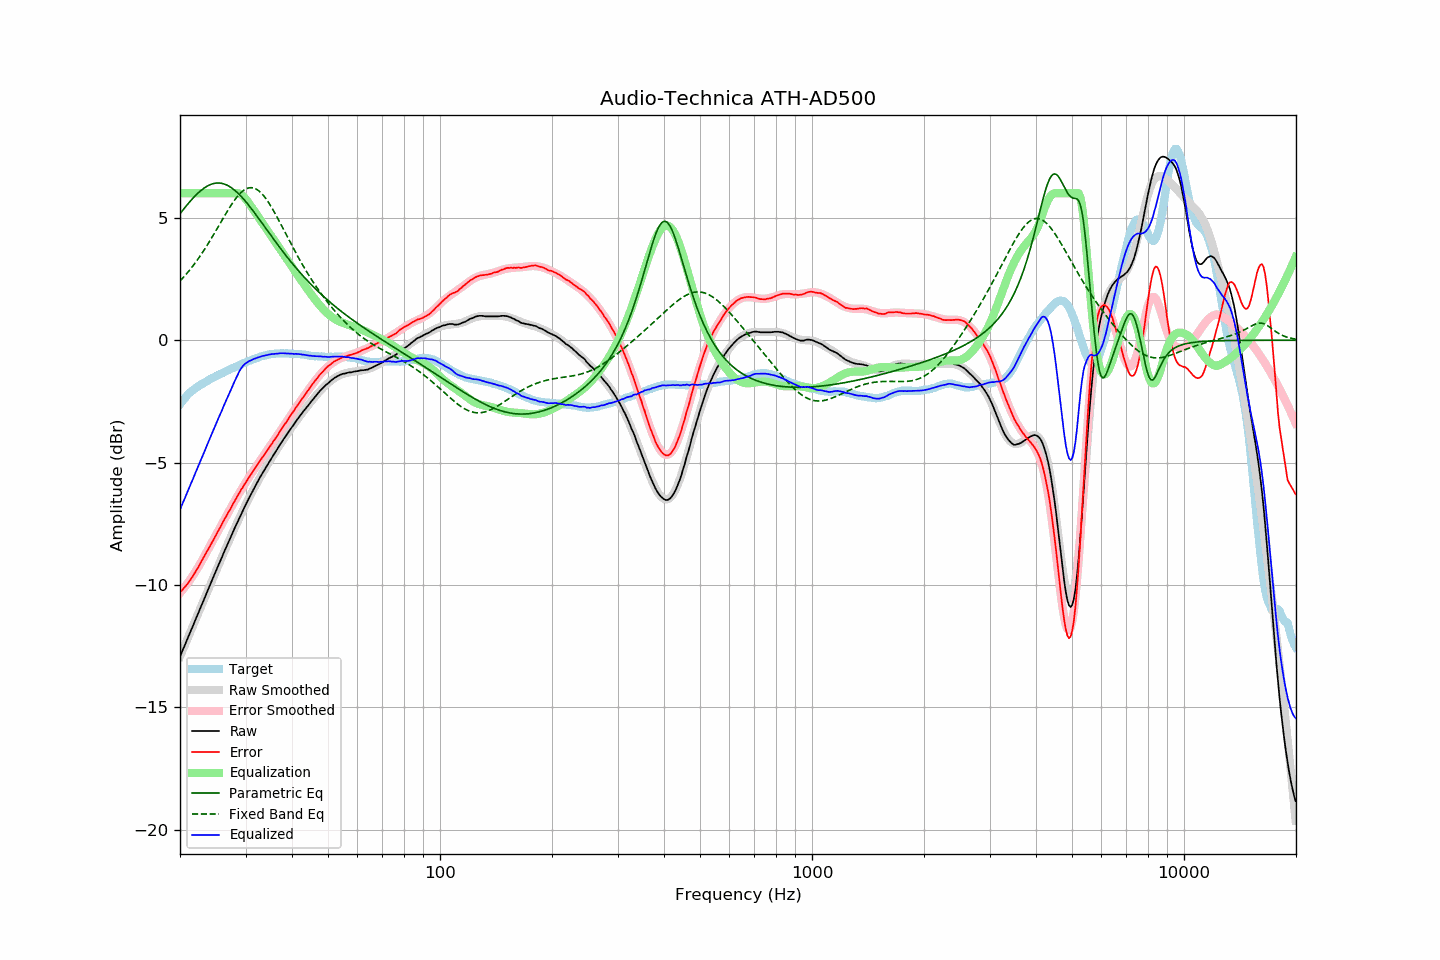

The data file committed next to this chart (first rows):
frequency, raw, error, smoothed, error_smoothed, equalization, parametric_eq, fixed_band_eq, equalized_raw, equalized_smoothed, target
20.00, -12.92, -10.30, -12.92, -10.33, 6.00, 5.16, 2.42, -6.92, -6.92, -2.62
20.20, -12.77, -10.24, -12.76, -10.25, 6.00, 5.25, 2.48, -6.77, -6.76, -2.53
20.40, -12.61, -10.16, -12.61, -10.17, 6.00, 5.33, 2.56, -6.61, -6.61, -2.45
20.61, -12.46, -10.08, -12.45, -10.08, 6.00, 5.41, 2.63, -6.46, -6.45, -2.38
20.81, -12.30, -10.01, -12.30, -9.99, 6.00, 5.49, 2.70, -6.30, -6.30, -2.29
21.02, -12.14, -9.93, -12.14, -9.90, 6.00, 5.57, 2.78, -6.14, -6.14, -2.21
21.23, -11.99, -9.84, -11.98, -9.81, 6.00, 5.65, 2.86, -5.99, -5.98, -2.15
21.44, -11.83, -9.73, -11.83, -9.71, 6.00, 5.72, 2.94, -5.83, -5.83, -2.09
21.66, -11.68, -9.64, -11.67, -9.62, 6.00, 5.79, 3.03, -5.68, -5.67, -2.04
21.87, -11.51, -9.52, -11.52, -9.52, 6.00, 5.86, 3.11, -5.51, -5.52, -1.99
22.09, -11.36, -9.41, -11.36, -9.41, 6.00, 5.93, 3.20, -5.36, -5.36, -1.94
22.31, -11.20, -9.31, -11.20, -9.31, 6.00, 5.99, 3.29, -5.20, -5.20, -1.89
22.54, -11.05, -9.20, -11.05, -9.19, 6.00, 6.05, 3.39, -5.05, -5.05, -1.85
22.76, -10.89, -9.07, -10.89, -9.08, 6.00, 6.11, 3.48, -4.89, -4.89, -1.81
22.99, -10.74, -8.95, -10.73, -8.96, 6.00, 6.16, 3.58, -4.74, -4.73, -1.78
23.22, -10.58, -8.83, -10.58, -8.84, 6.00, 6.21, 3.68, -4.58, -4.58, -1.74
23.45, -10.42, -8.71, -10.42, -8.72, 6.00, 6.25, 3.78, -4.42, -4.42, -1.70
23.69, -10.27, -8.60, -10.26, -8.60, 6.00, 6.29, 3.89, -4.27, -4.26, -1.66
23.92, -10.10, -8.48, -10.11, -8.48, 6.00, 6.33, 3.99, -4.10, -4.11, -1.62
24.16, -9.95, -8.37, -9.95, -8.36, 6.00, 6.36, 4.10, -3.95, -3.95, -1.57
24.40, -9.79, -8.25, -9.79, -8.24, 6.00, 6.38, 4.21, -3.79, -3.79, -1.54
24.65, -9.64, -8.12, -9.64, -8.12, 6.00, 6.40, 4.32, -3.64, -3.64, -1.52
24.89, -9.48, -8.00, -9.48, -8.00, 6.00, 6.41, 4.43, -3.48, -3.48, -1.49
25.14, -9.32, -7.88, -9.33, -7.88, 6.00, 6.42, 4.55, -3.32, -3.33, -1.45
25.39, -9.17, -7.76, -9.18, -7.76, 6.00, 6.42, 4.66, -3.17, -3.18, -1.42
25.65, -9.03, -7.65, -9.02, -7.64, 6.00, 6.41, 4.77, -3.03, -3.02, -1.38
25.91, -8.88, -7.52, -8.87, -7.52, 6.00, 6.40, 4.89, -2.88, -2.87, -1.36
26.16, -8.71, -7.39, -8.72, -7.40, 6.00, 6.39, 5.00, -2.71, -2.72, -1.33
26.43, -8.57, -7.28, -8.57, -7.28, 6.00, 6.36, 5.11, -2.57, -2.57, -1.29
26.69, -8.42, -7.16, -8.42, -7.16, 6.00, 6.34, 5.22, -2.42, -2.42, -1.26
26.96, -8.27, -7.04, -8.27, -7.04, 6.00, 6.31, 5.33, -2.27, -2.27, -1.23
27.23, -8.13, -6.94, -8.12, -6.92, 6.00, 6.27, 5.43, -2.13, -2.12, -1.19
27.50, -7.98, -6.82, -7.97, -6.80, 6.00, 6.22, 5.53, -1.98, -1.97, -1.16
27.77, -7.82, -6.68, -7.82, -6.69, 6.00, 6.18, 5.63, -1.82, -1.82, -1.14
28.05, -7.68, -6.57, -7.68, -6.57, 6.00, 6.12, 5.72, -1.68, -1.68, -1.10
28.33, -7.54, -6.45, -7.53, -6.46, 6.00, 6.07, 5.81, -1.54, -1.53, -1.08
28.62, -7.39, -6.33, -7.39, -6.34, 6.00, 6.01, 5.89, -1.39, -1.39, -1.06
28.90, -7.25, -6.23, -7.25, -6.23, 5.99, 5.94, 5.97, -1.26, -1.26, -1.02
29.19, -7.11, -6.11, -7.11, -6.12, 5.95, 5.87, 6.03, -1.15, -1.16, -1.00
29.48, -6.97, -6.02, -6.97, -6.01, 5.90, 5.80, 6.09, -1.06, -1.07, -0.95
29.78, -6.83, -5.90, -6.84, -5.90, 5.84, 5.73, 6.14, -0.99, -1.00, -0.93
30.08, -6.70, -5.80, -6.70, -5.80, 5.76, 5.65, 6.17, -0.94, -0.94, -0.90
30.38, -6.57, -5.70, -6.57, -5.69, 5.67, 5.57, 6.20, -0.89, -0.89, -0.87
30.68, -6.44, -5.59, -6.44, -5.59, 5.59, 5.49, 6.22, -0.85, -0.85, -0.84
30.99, -6.32, -5.49, -6.31, -5.49, 5.49, 5.41, 6.23, -0.83, -0.82, -0.82
31.30, -6.19, -5.39, -6.18, -5.39, 5.39, 5.32, 6.22, -0.80, -0.79, -0.79
31.61, -6.06, -5.29, -6.06, -5.29, 5.29, 5.23, 6.21, -0.76, -0.77, -0.77
31.93, -5.94, -5.19, -5.94, -5.20, 5.20, 5.14, 6.18, -0.74, -0.74, -0.75
32.24, -5.82, -5.09, -5.82, -5.10, 5.10, 5.06, 6.15, -0.72, -0.72, -0.73
32.57, -5.70, -5.00, -5.70, -5.00, 5.00, 4.97, 6.10, -0.70, -0.70, -0.70
32.89, -5.58, -4.90, -5.58, -4.91, 4.91, 4.87, 6.04, -0.67, -0.68, -0.67
33.22, -5.47, -4.81, -5.47, -4.81, 4.81, 4.78, 5.98, -0.65, -0.66, -0.65
33.55, -5.36, -4.72, -5.36, -4.72, 4.72, 4.69, 5.90, -0.64, -0.64, -0.63
33.89, -5.25, -4.62, -5.24, -4.62, 4.62, 4.60, 5.82, -0.62, -0.62, -0.63
34.23, -5.14, -4.54, -5.13, -4.53, 4.53, 4.51, 5.73, -0.61, -0.61, -0.60
34.57, -5.03, -4.44, -5.02, -4.43, 4.43, 4.42, 5.63, -0.59, -0.59, -0.59
34.92, -4.92, -4.34, -4.92, -4.34, 4.34, 4.33, 5.53, -0.58, -0.58, -0.58
35.27, -4.81, -4.24, -4.81, -4.24, 4.24, 4.23, 5.42, -0.57, -0.57, -0.56
35.62, -4.71, -4.14, -4.70, -4.14, 4.14, 4.14, 5.31, -0.56, -0.56, -0.57
35.97, -4.61, -4.05, -4.60, -4.05, 4.05, 4.05, 5.19, -0.56, -0.55, -0.56
... 635 more rows
